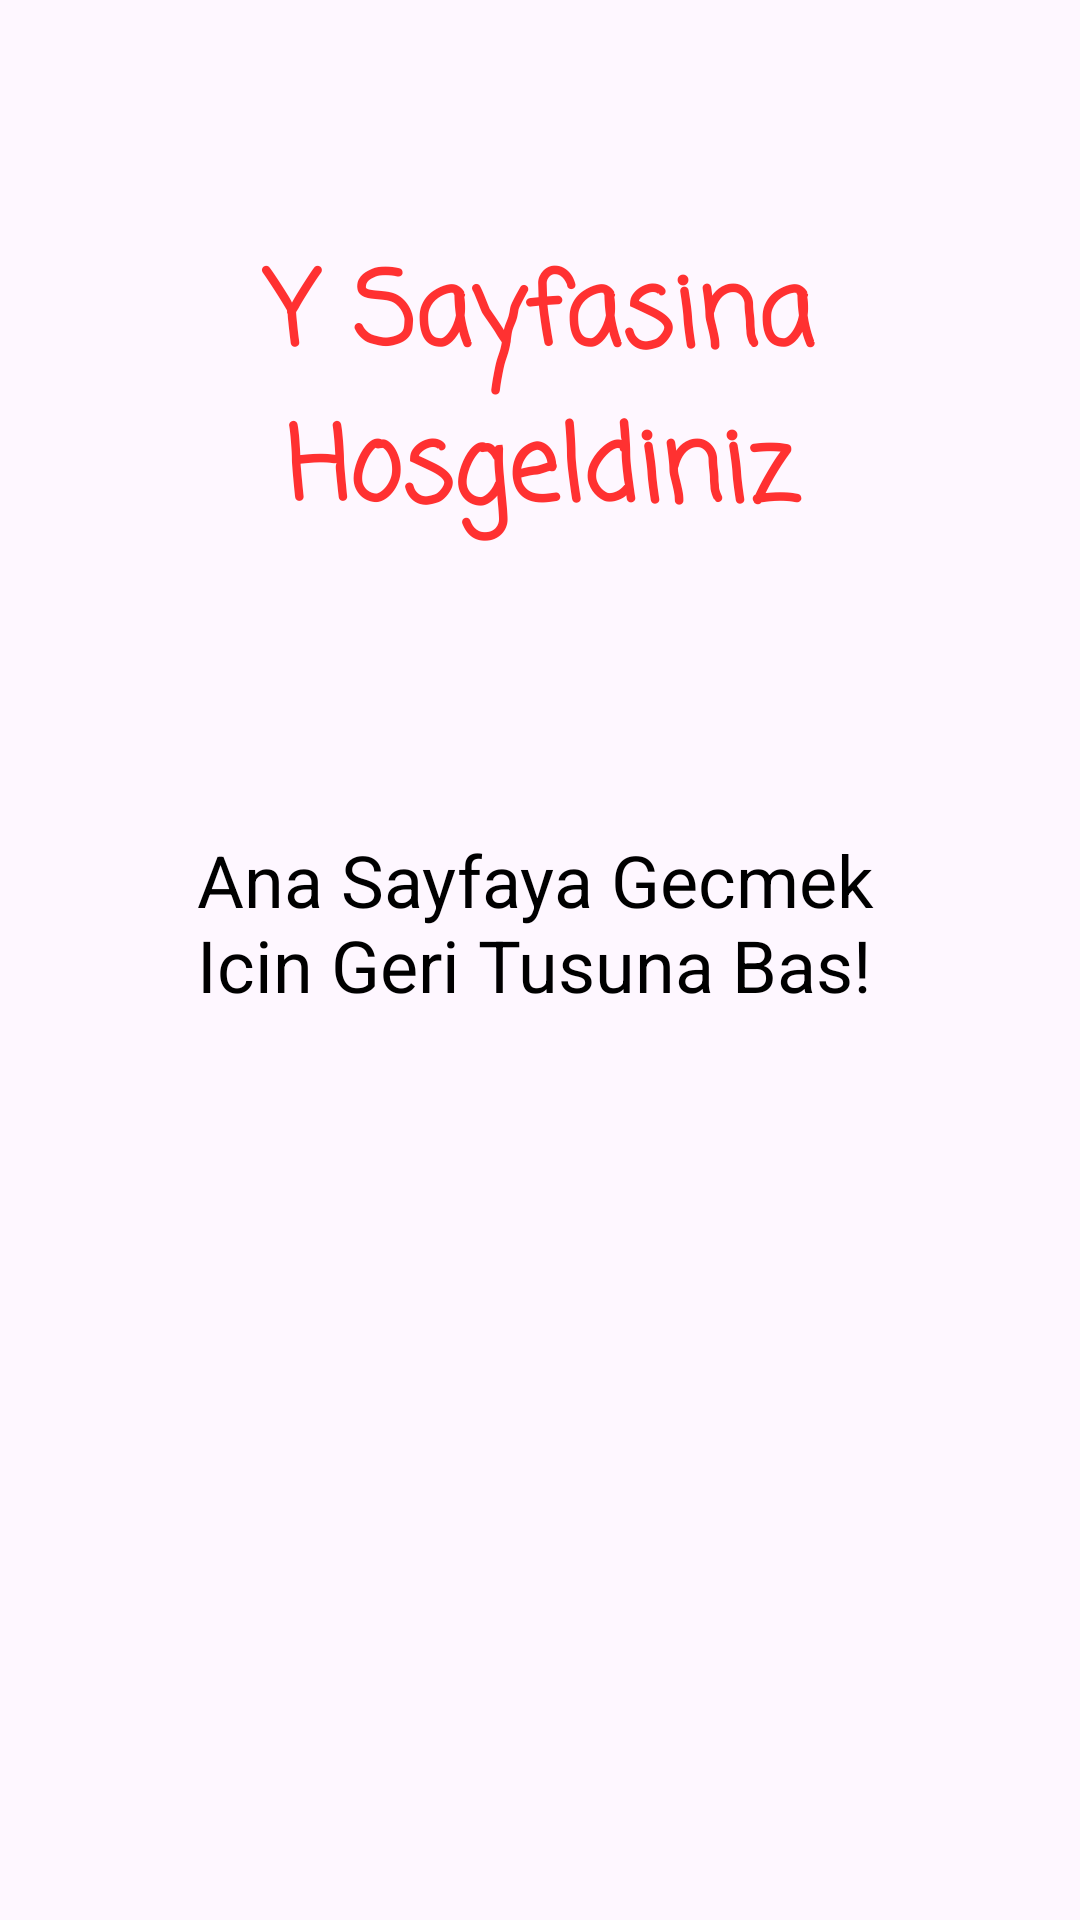

Here is an Android app screen rendered from its layout file. Give the layout XML and the strings, colors and styles it references.
<!-- AndroidManifest.xml: application theme Theme.Navigation_Uygulaması -->
<!-- res/layout/fragment_y.xml -->
<?xml version="1.0" encoding="utf-8"?>
<androidx.constraintlayout.widget.ConstraintLayout xmlns:android="http://schemas.android.com/apk/res/android"
    xmlns:app="http://schemas.android.com/apk/res-auto"
    xmlns:tools="http://schemas.android.com/tools"
    android:id="@+id/ySayfa"
    android:layout_width="match_parent"
    android:layout_height="match_parent"
    tools:context=".yFragment">

    <TextView
        android:id="@+id/geri"
        android:layout_width="229dp"
        android:layout_height="86dp"
        android:fontFamily="sans-serif"
        android:text="Ana Sayfaya Gecmek Icin Geri Tusuna Bas!"
        android:textAlignment="viewStart"
        android:textAllCaps="false"
        android:textColor="@color/black"
        android:textSize="24sp"
        app:layout_constraintBottom_toBottomOf="parent"
        app:layout_constraintEnd_toEndOf="parent"
        app:layout_constraintHorizontal_bias="0.5"
        app:layout_constraintStart_toStartOf="parent"
        app:layout_constraintTop_toTopOf="parent"
        app:layout_constraintVertical_bias="0.5" />

    <TextView
        android:id="@+id/textView5"
        android:layout_width="256dp"
        android:layout_height="110dp"
        android:layout_marginTop="80dp"
        android:fontFamily="casual"
        android:text="Y Sayfasina Hosgeldiniz"
        android:textAlignment="center"
        android:textColor="@color/red"
        android:textSize="34sp"
        android:textStyle="bold"
        app:layout_constraintEnd_toEndOf="parent"
        app:layout_constraintStart_toStartOf="parent"
        app:layout_constraintTop_toTopOf="parent" />
</androidx.constraintlayout.widget.ConstraintLayout>
<!-- resources referenced by this layout -->
<resources>
  <color name="black">#FF000000</color>
  <color name="red">#ff3131</color>
  <style name="Theme.Navigation_Uygulaması" parent="Base.Theme.Navigation_Uygulaması" />
  <style name="Base.Theme.Navigation_Uygulaması" parent="Theme.Material3.DayNight.NoActionBar">
          
          <item name="colorPrimary">@color/red</item>
          <item name="colorPrimaryVariant">@color/red</item>
          <item name="android:statusBarColor">@color/red</item>
  
      </style>
</resources>
